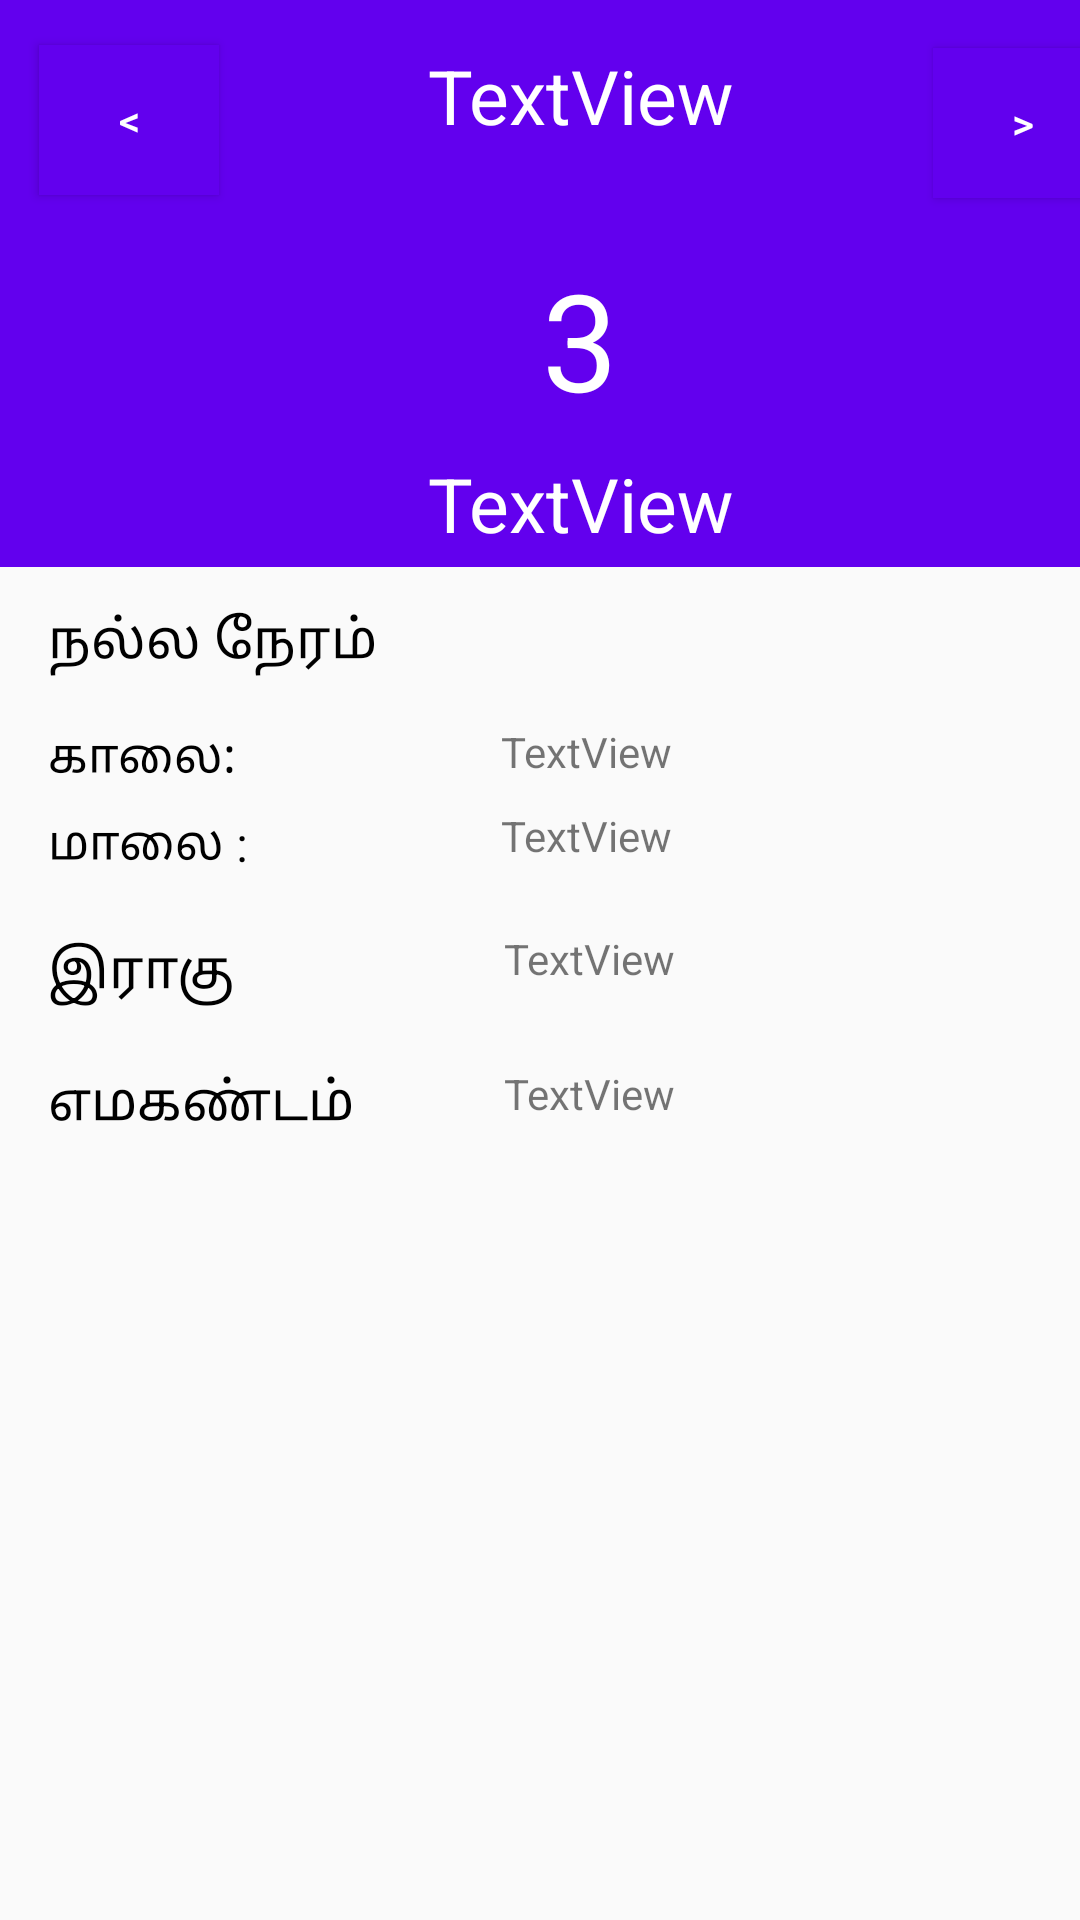

The Android layout XML behind this screen, and the referenced resources:
<!-- AndroidManifest.xml: application theme AppTheme -->
<!-- res/layout/activity_date_display.xml -->
<?xml version="1.0" encoding="utf-8"?>
<android.support.constraint.ConstraintLayout xmlns:android="http://schemas.android.com/apk/res/android"
    xmlns:tools="http://schemas.android.com/tools"
    android:layout_width="match_parent"
    android:layout_height="match_parent"
    xmlns:app="http://schemas.android.com/apk/res-auto">

    <RelativeLayout
        android:id="@+id/relativeLayout"
        android:layout_width="387dp"
        android:layout_height="189dp"
        android:background="@color/colorPrimary"
        app:layout_constraintStart_toStartOf="parent"
        app:layout_constraintTop_toTopOf="parent">

        <Button
            android:id="@+id/left"
            android:layout_width="60dp"
            android:layout_height="50dp"
            android:layout_alignParentStart="true"
            android:layout_alignParentTop="true"
            android:layout_marginStart="13dp"
            android:layout_marginTop="15dp"
            android:background="@color/colorPrimary"
            android:text="@string/leftarrow"
            android:textColor="#FFF"
            app:layout_constraintStart_toStartOf="parent"
            app:layout_constraintTop_toTopOf="parent" />

        <Button
            android:id="@+id/right"
            android:layout_width="60dp"
            android:layout_height="50dp"
            android:layout_alignBaseline="@+id/left"
            android:layout_alignBottom="@+id/left"
            android:layout_alignParentEnd="true"
            android:layout_marginEnd="16dp"
            android:background="@color/colorPrimary"
            android:text=">"
            android:textColor="#FFF"
            app:layout_constraintEnd_toEndOf="parent"
            app:layout_constraintTop_toTopOf="parent" />
        <TextView
            android:id="@+id/date"
            android:layout_width="68dp"
            android:layout_height="68dp"
            android:layout_above="@+id/day"
            android:layout_centerHorizontal="true"
            android:background="@color/colorPrimary"
            android:text="3"
            android:textAlignment="center"
            android:textColor="#FFF"
            android:textSize="45sp"
            app:layout_constraintStart_toStartOf="parent"
            app:layout_constraintTop_toBottomOf="@+id/dispdate" />
        <TextView
            android:id="@+id/day"
            android:layout_width="131dp"
            android:layout_height="38dp"
            android:layout_alignParentBottom="true"
            android:layout_centerHorizontal="true"
            android:text="TextView"
            android:textAlignment="center"
            android:textColor="#FFF"
            android:textSize="25sp"
            app:layout_constraintStart_toStartOf="parent"
            app:layout_constraintTop_toBottomOf="@+id/date" />

        <TextView
            android:id="@+id/dispdate"
            android:layout_width="192dp"
            android:layout_height="65dp"
            android:layout_alignTop="@+id/left"
            android:layout_centerHorizontal="true"
            android:text="TextView"
            android:textAlignment="center"
            android:textColor="#FFF"
            android:textSize="25sp"
            app:layout_constraintEnd_toStartOf="@+id/right"
            app:layout_constraintTop_toTopOf="parent" />
    </RelativeLayout>
    <TextView
        android:id="@+id/evening"
        android:layout_width="87dp"
        android:layout_height="29dp"
        android:layout_marginStart="16dp"
        android:text="மாலை :"
        android:textColor="#000"
        android:textSize="16sp"
        app:layout_constraintStart_toStartOf="parent"
        app:layout_constraintTop_toBottomOf="@+id/morning" />

    <TextView
        android:id="@+id/nallaneram"
        android:layout_width="124dp"
        android:layout_height="28dp"
        android:layout_marginStart="16dp"
        android:layout_marginTop="12dp"
        android:text="நல்ல நேரம்"
        android:textColor="#000"
        android:textSize="18sp"
        app:layout_constraintStart_toStartOf="parent"
        app:layout_constraintTop_toBottomOf="@+id/relativeLayout" />

    <TextView
        android:id="@+id/morning"
        android:layout_width="87dp"
        android:layout_height="29dp"
        android:layout_marginStart="16dp"
        android:layout_marginTop="12dp"
        android:text="காலை:"
        android:textColor="#000"
        android:textSize="16sp"
        app:layout_constraintStart_toStartOf="parent"
        app:layout_constraintTop_toBottomOf="@+id/nallaneram" />

    <TextView
        android:id="@+id/morningtime"
        android:layout_width="87dp"
        android:layout_height="29dp"
        android:layout_marginStart="64dp"
        android:layout_marginTop="12dp"
        android:text="TextView"
        app:layout_constraintStart_toEndOf="@+id/morning"
        app:layout_constraintTop_toBottomOf="@+id/nallaneram" />

    <TextView
        android:id="@+id/eveningtime"
        android:layout_width="87dp"
        android:layout_height="29dp"
        android:layout_marginStart="64dp"
        android:layout_marginTop="28dp"
        android:text="TextView"
        app:layout_constraintStart_toEndOf="@+id/evening"
        app:layout_constraintTop_toTopOf="@+id/morningtime" />

    <TextView
        android:id="@+id/ragu"
        android:layout_width="124dp"
        android:layout_height="28dp"
        android:layout_marginStart="16dp"
        android:layout_marginTop="12dp"
        android:text="இராகு காலம்"
        android:textColor="#000"
        android:textSize="18sp"
        app:layout_constraintStart_toStartOf="parent"
        app:layout_constraintTop_toBottomOf="@+id/evening" />

    <TextView
        android:id="@+id/raguTime"
        android:layout_width="133dp"
        android:layout_height="29dp"
        android:layout_marginStart="28dp"
        android:layout_marginTop="12dp"
        android:text="TextView"
        app:layout_constraintStart_toEndOf="@+id/ragu"
        app:layout_constraintTop_toBottomOf="@+id/eveningtime" />

    <TextView
        android:id="@+id/yema"
        android:layout_width="124dp"
        android:layout_height="28dp"
        android:layout_marginStart="16dp"
        android:layout_marginTop="16dp"
        android:textSize="18sp"
        android:text="எமகண்டம்"
        android:textColor="#000"
        app:layout_constraintStart_toStartOf="parent"
        app:layout_constraintTop_toBottomOf="@+id/ragu" />

    <TextView
        android:id="@+id/yamatime"
        android:layout_width="134dp"
        android:layout_height="29dp"
        android:layout_marginStart="28dp"
        android:layout_marginTop="16dp"
        android:text="TextView"
        app:layout_constraintStart_toEndOf="@+id/yema"
        app:layout_constraintTop_toBottomOf="@+id/raguTime" />
</android.support.constraint.ConstraintLayout>
<!-- resources referenced by this layout -->
<resources>
  <string name="leftarrow">&lt;</string>
  <style name="AppTheme" parent="Theme.AppCompat.Light.DarkActionBar">
          
          <item name="colorPrimary">@color/colorPrimary</item>
          <item name="colorPrimaryDark">@color/colorPrimaryDark</item>
          <item name="colorAccent">@color/colorAccent</item>
      </style>
  <!-- not gathered from this repository: default colours our renderer supplied (Android Studio template values) -->
  <color name="colorPrimary">#FF6200EE</color>
  <color name="colorPrimaryDark">#FF3700B3</color>
  <color name="colorAccent">#FF03DAC5</color>
</resources>
